Run: headless pygame with SDL's dummy video driver; simulated clock (each Clock.tick advances the game by its frame time, no real sleeping); random seed 0; keys injected as events and as key.get_pressed() state; no mouse input.
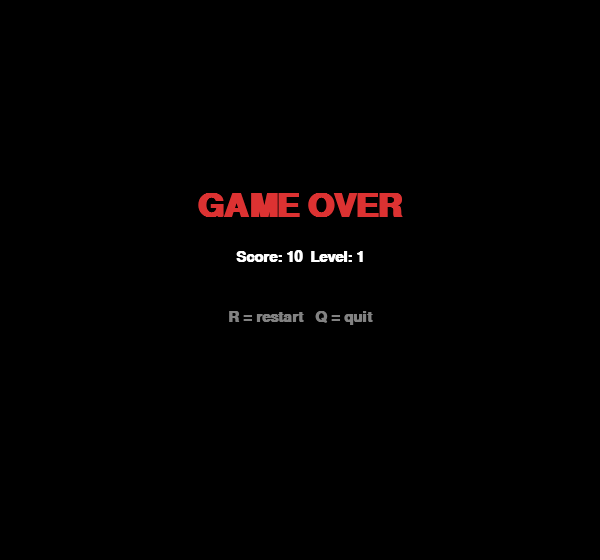
Frame 1 of 4 · flips 1–60 · no input
Frame 2 of 4 · flips 61–180 · tapped SPACE, RETURN · held RIGHT (→), D · screen unchanged from frame 1, image omitted
Frame 3 of 4 · flips 181–300 · held DOWN (↓), S · screen unchanged from frame 2, image omitted
Frame 4 of 4 · flips 301–420 · held LEFT (←), A, UP (↑), W · screen unchanged from frame 3, image omitted

The pygame program that drew these frames:

import pygame
import random
import sys
from pygame.locals import *

pygame.init()


CELL  = 20
COLS  = 30
ROWS  = 25
W     = COLS * CELL
H     = ROWS * CELL + 60 
HUD_H = 60

pygame.display.set_caption("Snake")
screen = pygame.display.set_mode((W, H))
clock  = pygame.time.Clock()
font   = pygame.font.SysFont("Arial", 22, bold=True)
big_font = pygame.font.SysFont("Arial", 48, bold=True)

BLACK  = (0,   0,   0)
WHITE  = (255, 255, 255)
GREEN  = (50,  200, 50)
DK_GRN = (30,  140, 30)
RED    = (220, 50,  50)
YELLOW = (255, 220, 0)
GRAY   = (130, 130, 130)
DK_GRAY= (50,  50,  50)
WALL   = (80,  80,  80)
BG     = (20,  20,  20)

UP    = (0, -1)
DOWN  = (0,  1)
LEFT  = (-1, 0)
RIGHT = (1,  0)


LEVELS = [
    (3,  8),
    (4, 11),
    (5, 14),
    (6, 17),
    (7, 20),
]


def grid_to_px(col, row):
    """Top-left pixel of a cell (accounting for HUD)."""
    return col * CELL, row * CELL + HUD_H


def draw_cell(surf, col, row, color, radius=4):
    x, y = grid_to_px(col, row)
    pygame.draw.rect(surf, color,
                     (x + 1, y + 1, CELL - 2, CELL - 2),
                     border_radius=radius)


def random_free_pos(snake_body, walls):
    """Return a (col, row) not on the snake or a wall."""
    while True:
        pos = (random.randint(0, COLS - 1), random.randint(0, ROWS - 1))
        if pos not in snake_body and pos not in walls:
            return pos


def build_walls():
    """Border walls as a set of (col, row)."""
    w = set()
    for c in range(COLS):
        w.add((c, 0))
        w.add((c, ROWS - 1))
    for r in range(ROWS):
        w.add((0, r))
        w.add((COLS - 1, r))
    return w


def draw_hud(surf, score, level):
    pygame.draw.rect(surf, DK_GRAY, (0, 0, W, HUD_H))
    sc = font.render(f"Score: {score}", True, WHITE)
    lv = font.render(f"Level: {level}", True, YELLOW)
    surf.blit(sc, (20, HUD_H // 2 - sc.get_height() // 2))
    surf.blit(lv, (W - lv.get_width() - 20, HUD_H // 2 - lv.get_height() // 2))


def message_screen(surf, lines, colors=None):
    overlay = pygame.Surface((W, H), SRCALPHA)
    overlay.fill((0, 0, 0, 170))
    surf.blit(overlay, (0, 0))
    total_h = len(lines) * 60
    start_y = H // 2 - total_h // 2
    for i, line in enumerate(lines):
        color = (colors[i] if colors and i < len(colors) else WHITE)
        txt = big_font.render(line, True, color) if i == 0 else font.render(line, True, color)
        surf.blit(txt, (W // 2 - txt.get_width() // 2, start_y + i * 60))
    pygame.display.update()


def main():
    walls = build_walls()

    mid_c, mid_r = COLS // 2, ROWS // 2
    snake  = [(mid_c - i, mid_r) for i in range(3)]  
    direction   = RIGHT
    next_dir    = RIGHT

    food = random_free_pos(snake, walls)
    score        = 0
    level        = 1
    food_in_level= 0
    food_needed, fps = LEVELS[0]
    game_active  = True

    while True:
        clock.tick(fps)

        for event in pygame.event.get():
            if event.type == QUIT:
                pygame.quit(); sys.exit()
            if event.type == KEYDOWN:
                if not game_active:
                    if event.key == K_r: main(); return
                    if event.key == K_q: pygame.quit(); sys.exit()
                else:
                    if event.key == K_UP    and direction != DOWN:  next_dir = UP
                    if event.key == K_DOWN  and direction != UP:    next_dir = DOWN
                    if event.key == K_LEFT  and direction != RIGHT: next_dir = LEFT
                    if event.key == K_RIGHT and direction != LEFT:  next_dir = RIGHT

        if not game_active:
            message_screen(screen,
                           ["GAME OVER",
                            f"Score: {score}  Level: {level}",
                            "R = restart   Q = quit"],
                           [RED, WHITE, GRAY])
            continue

        direction = next_dir
        head = (snake[0][0] + direction[0], snake[0][1] + direction[1])

        if head in walls:
            game_active = False
            continue

        if head in snake:
            game_active = False
            continue

        snake.insert(0, head)

        if head == food:
            score        += 10 * level
            food_in_level += 1
            if food_in_level >= food_needed and level < len(LEVELS):
                level        += 1
                food_in_level = 0
                food_needed, fps = LEVELS[level - 1]
                message_screen(screen,
                               [f"LEVEL {level}!", "Speed increased!"],
                               [YELLOW, WHITE])
                pygame.time.wait(800)
            food = random_free_pos(snake, walls)
        else:
            snake.pop()

        screen.fill(BG)

        for r in range(ROWS):
            for c in range(COLS):
                if (c + r) % 2 == 0:
                    pygame.draw.rect(screen, (25, 25, 25),
                                     (c * CELL, r * CELL + HUD_H, CELL, CELL))

        for (c, r) in walls:
            draw_cell(screen, c, r, WALL, radius=0)

        fx, fy = grid_to_px(*food)
        pygame.draw.circle(screen, RED,
                           (fx + CELL // 2, fy + CELL // 2), CELL // 2 - 2)

        for i, (c, r) in enumerate(snake):
            color = DK_GRN if i == 0 else GREEN
            draw_cell(screen, c, r, color)
            if i == 0: 
                ex, ey = grid_to_px(c, r)
                pygame.draw.circle(screen, WHITE, (ex + 6,  ey + 6),  3)
                pygame.draw.circle(screen, WHITE, (ex + 14, ey + 6),  3)
                pygame.draw.circle(screen, BLACK, (ex + 7,  ey + 7),  2)
                pygame.draw.circle(screen, BLACK, (ex + 15, ey + 7),  2)

        draw_hud(screen, score, level)
        pygame.display.update()


main()
